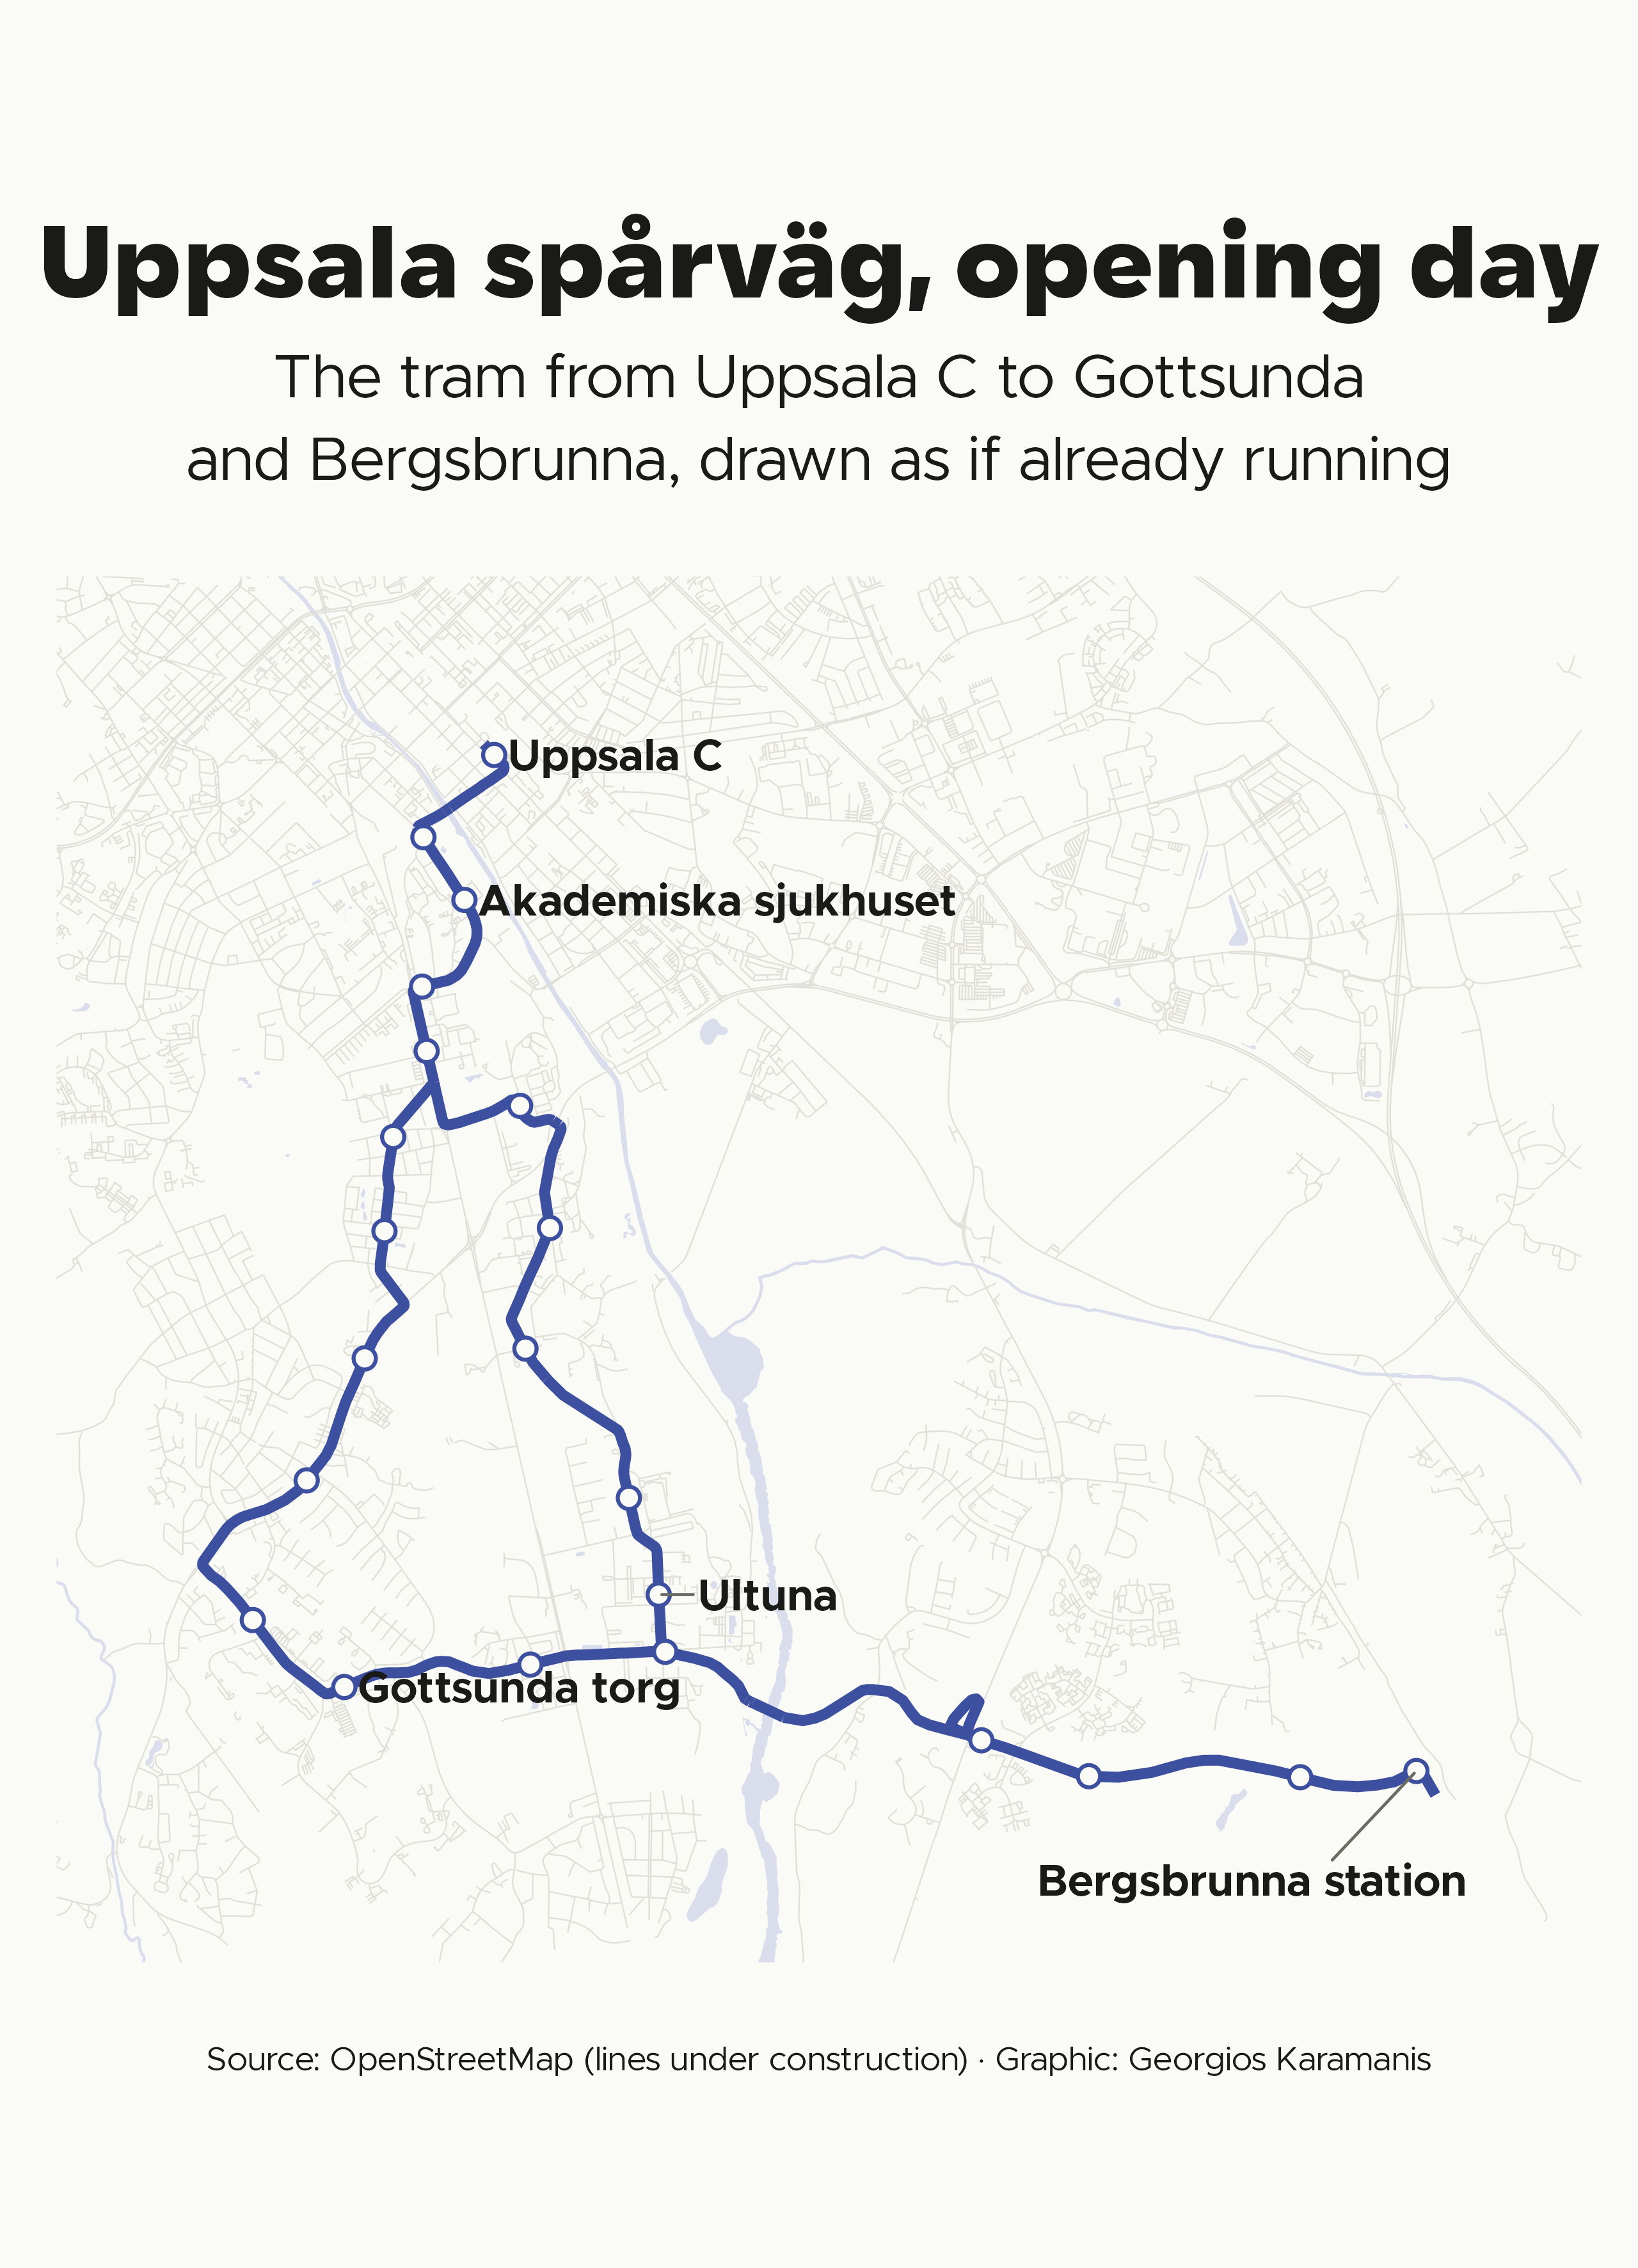

Here is the R script that generated this plot:
library(tidyverse)
library(sf)
library(camcorder)

source(here::here("2026/R/helpers.R"))

gg_record(here::here("30daymap-temp"), width = map_width, height = map_height, units = "in", dpi = 320)

# The tram is under construction (service planned 2029). OSM maps it as
# railway=construction + construction:railway=tram, or railway=tram once opened.
tram <- osm_get("tram-construction", bb_city, list(railway = c("construction", "tram")))

tram_lines <- tram$osm_lines[tram$osm_lines$railway %in% "tram" | tag(tram$osm_lines, "construction:railway") %in% "tram", ] |>
  st_transform(crs_se)

tram_stops <- tram$osm_points[tag(tram$osm_points, "station") %in% "tram" | tag(tram$osm_points, "railway") %in% "tram_stop", ] |>
  st_transform(crs_se)

roads <- osm_roads()
water <- osm_water()
area <- st_buffer(st_union(tram_lines), 800) |> st_bbox()
centre <- c((area[1] + area[3]) / 2, (area[2] + area[4]) / 2)
half_height <- max((area[4] - area[2]) / 2, (area[3] - area[1]) / 2 / 1.1)
half_width <- half_height * 1.1

key_stops <- tram_stops |>
  filter(name %in% c("Uppsala C", "Akademiska sjukhuset", "Gottsunda torg", "Ultuna", "Bergsbrunna station"))

ggplot() +
  geom_sf(data = water, fill = clr_water, color = NA) +
  geom_sf(data = roads, color = clr_road, linewidth = 0.25) +
  geom_sf(data = tram_lines, color = clr_accent2, linewidth = 1.8) +
  geom_sf(data = tram_stops, shape = 21, fill = clr_bg, color = clr_accent2, size = 3, stroke = 1) +
  ggrepel::geom_text_repel(data = filter(key_stops, name == "Bergsbrunna station"), aes(label = name, geometry = geometry), stat = "sf_coordinates", family = f1, fontface = "bold", size = 5.5, color = clr_text, seed = 1, nudge_x = -900, nudge_y = -600, min.segment.length = 0.2, segment.color = clr_text2) +
  ggrepel::geom_text_repel(data = filter(key_stops, name != "Bergsbrunna station"), aes(label = name, geometry = geometry), stat = "sf_coordinates", family = f1, fontface = "bold", size = 5.5, color = clr_text, seed = 1, nudge_x = 600, min.segment.length = 0.2, segment.color = clr_text2) +
  coord_sf(xlim = centre[1] + c(-1, 1) * half_width, ylim = centre[2] + c(-1, 1) * half_height, expand = FALSE) +
  labs(
    title = "Uppsala spårväg, opening day",
    subtitle = "The tram from Uppsala C to Gottsunda\nand Bergsbrunna, drawn as if already running",
    caption = caption_src("OpenStreetMap (lines under construction)")
  ) +
  theme_map()

record_polaroid()
